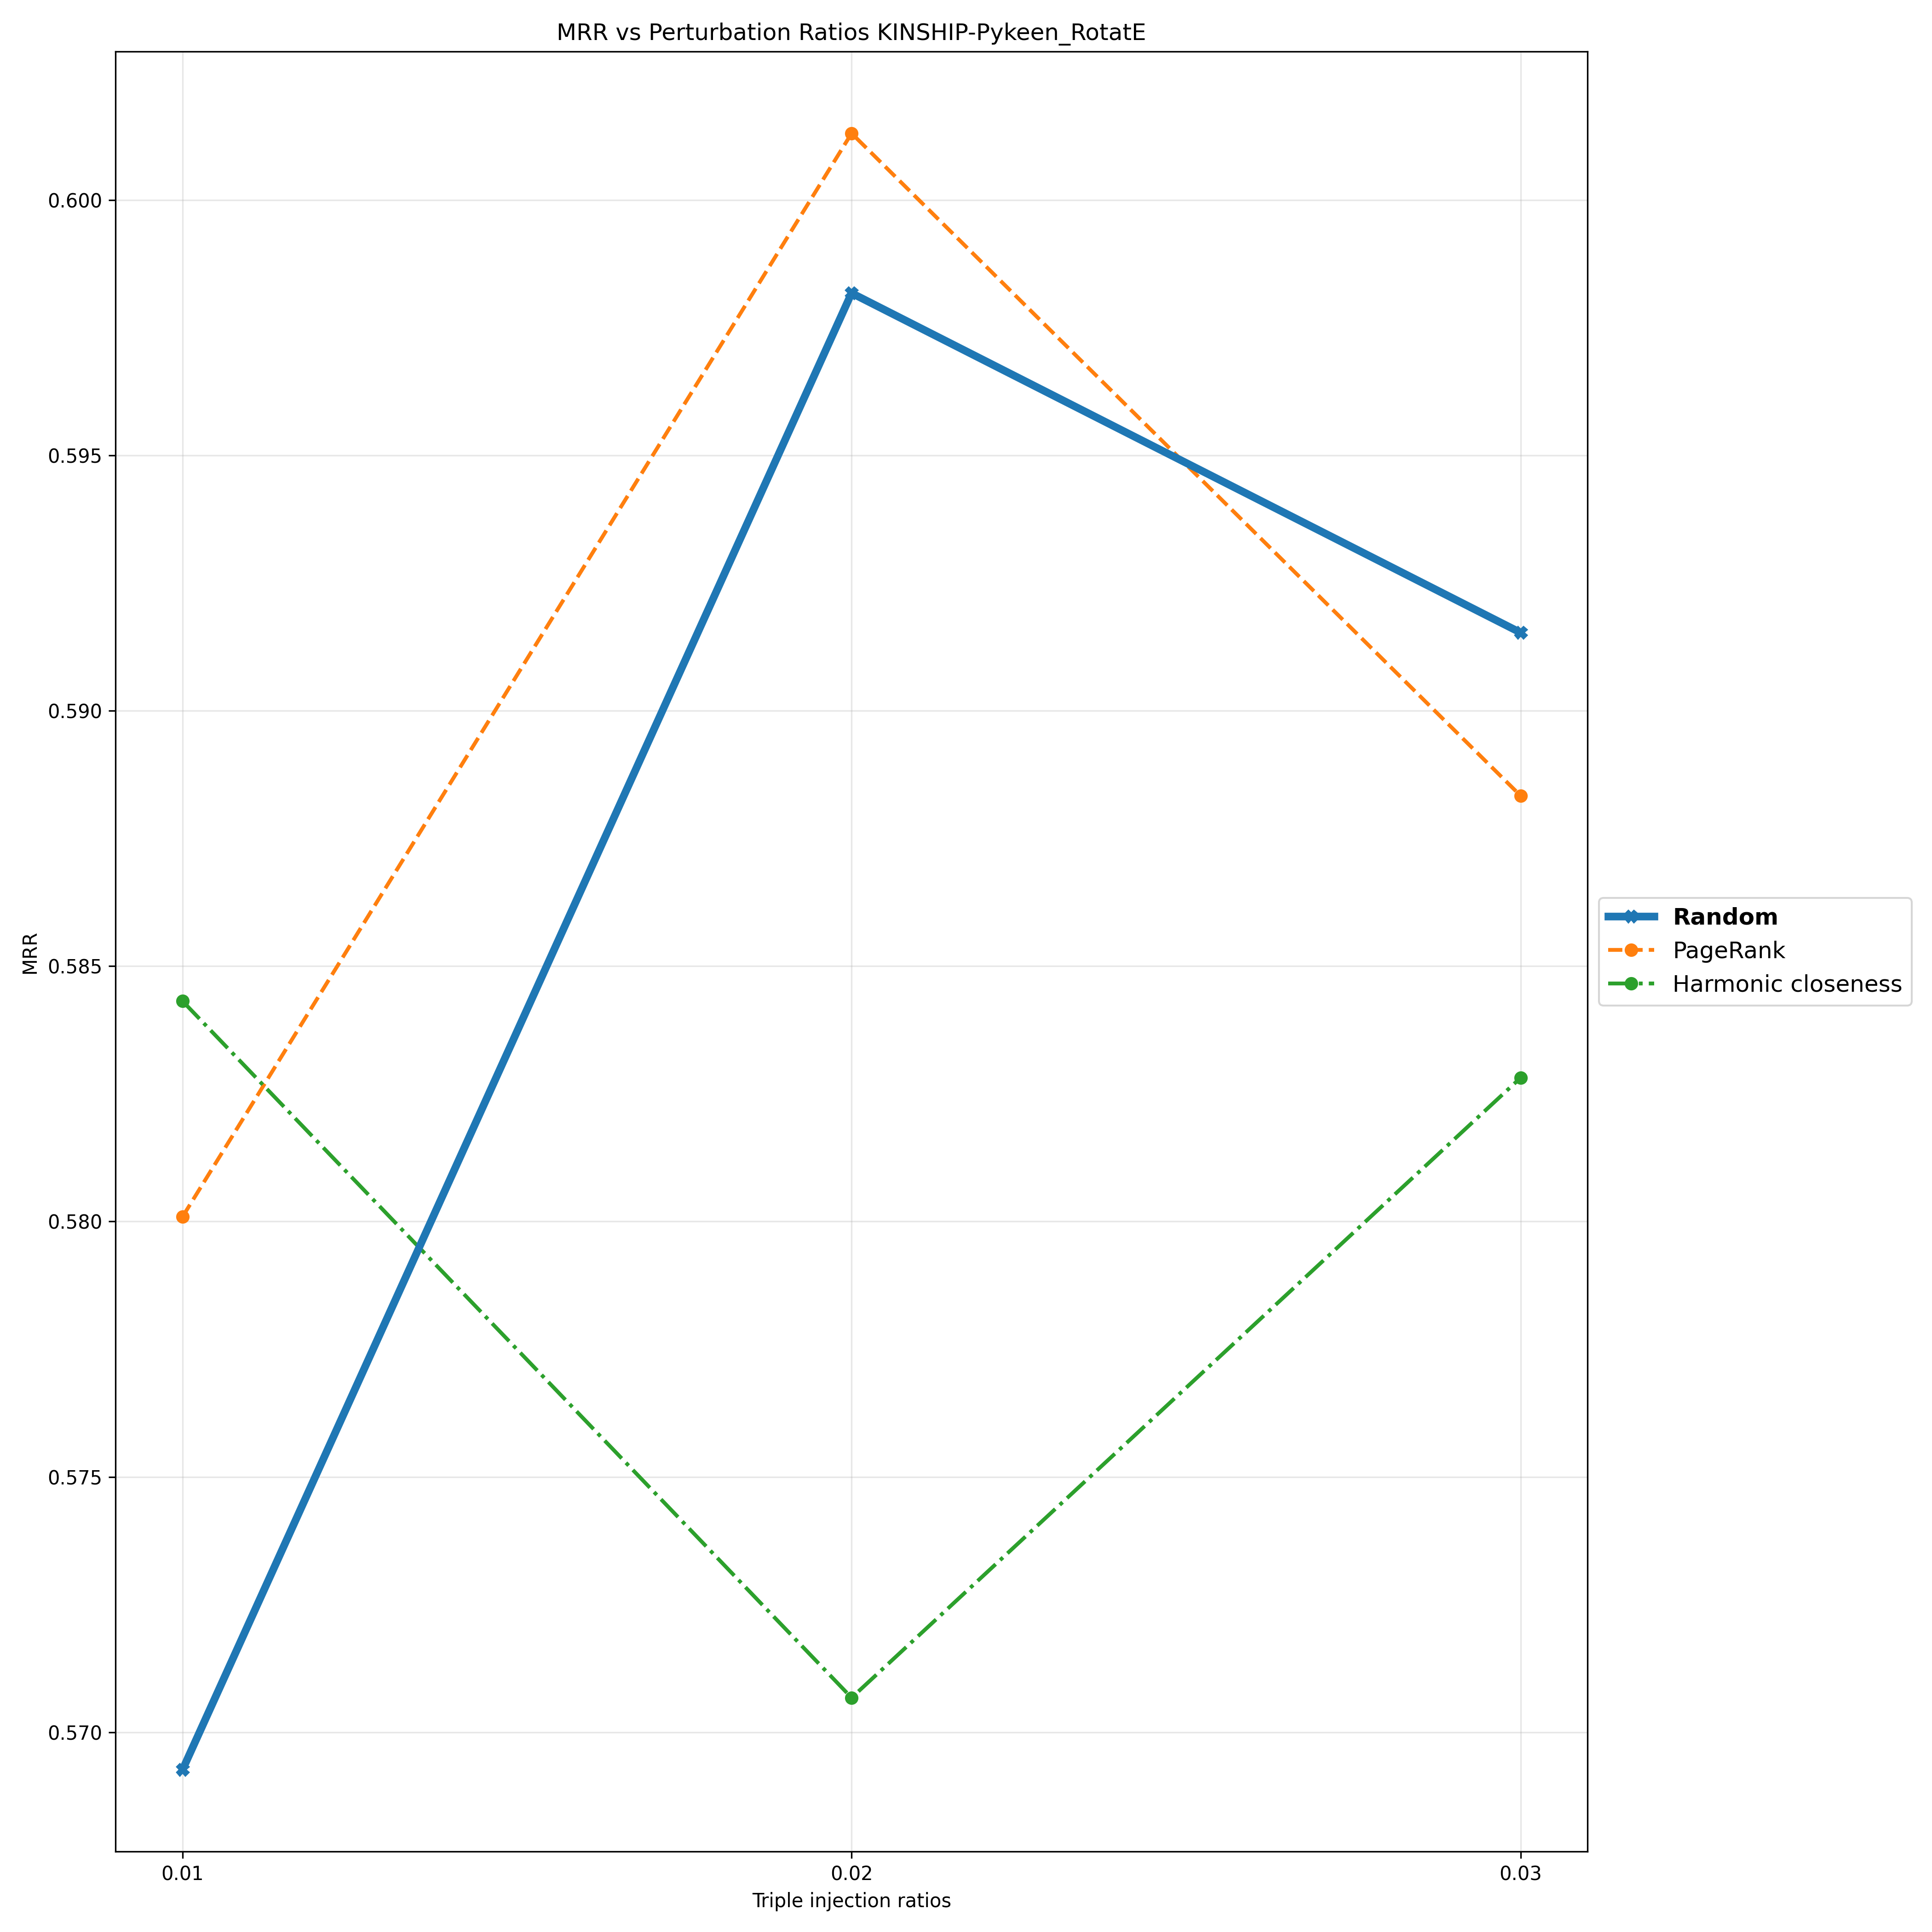

The table this chart was drawn from, first rows:
Triple Injection Ratios, 0.01, 0.02, 0.03
Random, 0.5693, 0.5982, 0.5915
PageRank, 0.5801, 0.6013, 0.5883
Harmonic closeness, 0.5843, 0.5707, 0.5828
